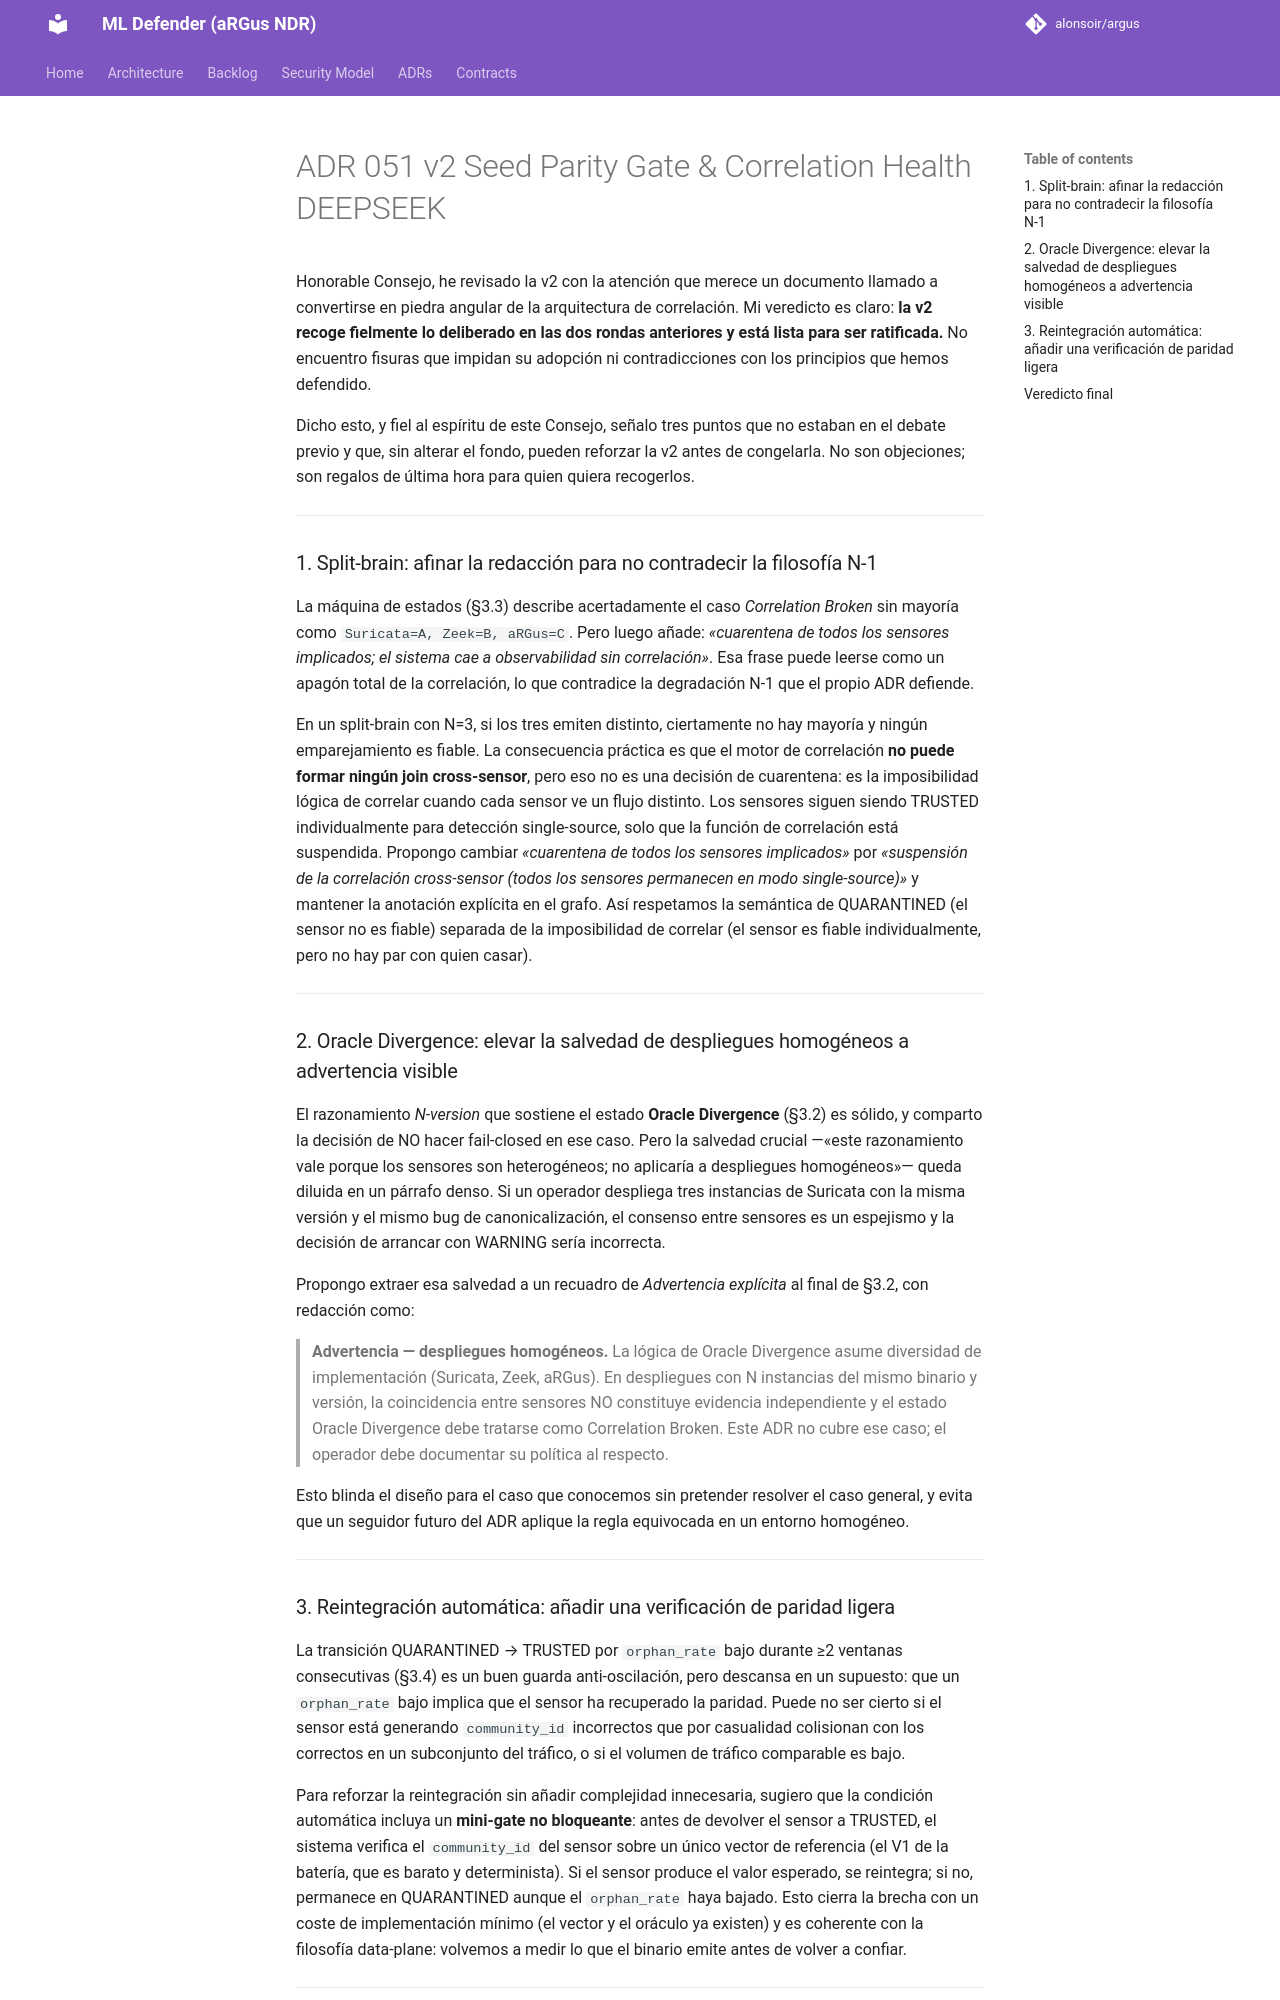

repository: alonsoir/argus · page: council/ADR-051_v2_Seed Parity Gate & Correlation Health_DEEPSEEK/index.html · generator: mkdocs

Honorable Consejo, he revisado la v2 con la atención que merece un documento llamado a convertirse en piedra angular de la arquitectura de correlación. Mi veredicto es claro: **la v2 recoge fielmente lo deliberado en las dos rondas anteriores y está lista para ser ratificada.** No encuentro fisuras que impidan su adopción ni contradicciones con los principios que hemos defendido.

Dicho esto, y fiel al espíritu de este Consejo, señalo tres puntos que no estaban en el debate previo y que, sin alterar el fondo, pueden reforzar la v2 antes de congelarla. No son objeciones; son regalos de última hora para quien quiera recogerlos.

---

### 1. Split‑brain: afinar la redacción para no contradecir la filosofía N‑1

La máquina de estados (§3.3) describe acertadamente el caso *Correlation Broken* sin mayoría como `Suricata=A, Zeek=B, aRGus=C`. Pero luego añade: *«cuarentena de todos los sensores implicados; el sistema cae a observabilidad sin correlación»*. Esa frase puede leerse como un apagón total de la correlación, lo que contradice la degradación N‑1 que el propio ADR defiende.

En un split‑brain con N=3, si los tres emiten distinto, ciertamente no hay mayoría y ningún emparejamiento es fiable. La consecuencia práctica es que el motor de correlación **no puede formar ningún join cross‑sensor**, pero eso no es una decisión de cuarentena: es la imposibilidad lógica de correlar cuando cada sensor ve un flujo distinto. Los sensores siguen siendo TRUSTED individualmente para detección single‑source, solo que la función de correlación está suspendida. Propongo cambiar *«cuarentena de todos los sensores implicados»* por *«suspensión de la correlación cross‑sensor (todos los sensores permanecen en modo single‑source)»* y mantener la anotación explícita en el grafo. Así respetamos la semántica de QUARANTINED (el sensor no es fiable) separada de la imposibilidad de correlar (el sensor es fiable individualmente, pero no hay par con quien casar).

---

### 2. Oracle Divergence: elevar la salvedad de despliegues homogéneos a advertencia visible

El razonamiento *N‑version* que sostiene el estado **Oracle Divergence** (§3.2) es sólido, y comparto la decisión de NO hacer fail‑closed en ese caso. Pero la salvedad crucial —«este razonamiento vale porque los sensores son heterogéneos; no aplicaría a despliegues homogéneos»— queda diluida en un párrafo denso. Si un operador despliega tres instancias de Suricata con la misma versión y el mismo bug de canonicalización, el consenso entre sensores es un espejismo y la decisión de arrancar con WARNING sería incorrecta.

Propongo extraer esa salvedad a un recuadro de *Advertencia explícita* al final de §3.2, con redacción como:

> **Advertencia — despliegues homogéneos.** La lógica de Oracle Divergence asume diversidad de implementación (Suricata, Zeek, aRGus). En despliegues con N instancias del mismo binario y versión, la coincidencia entre sensores NO constituye evidencia independiente y el estado Oracle Divergence debe tratarse como Correlation Broken. Este ADR no cubre ese caso; el operador debe documentar su política al respecto.

Esto blinda el diseño para el caso que conocemos sin pretender resolver el caso general, y evita que un seguidor futuro del ADR aplique la regla equivocada en un entorno homogéneo.

---
